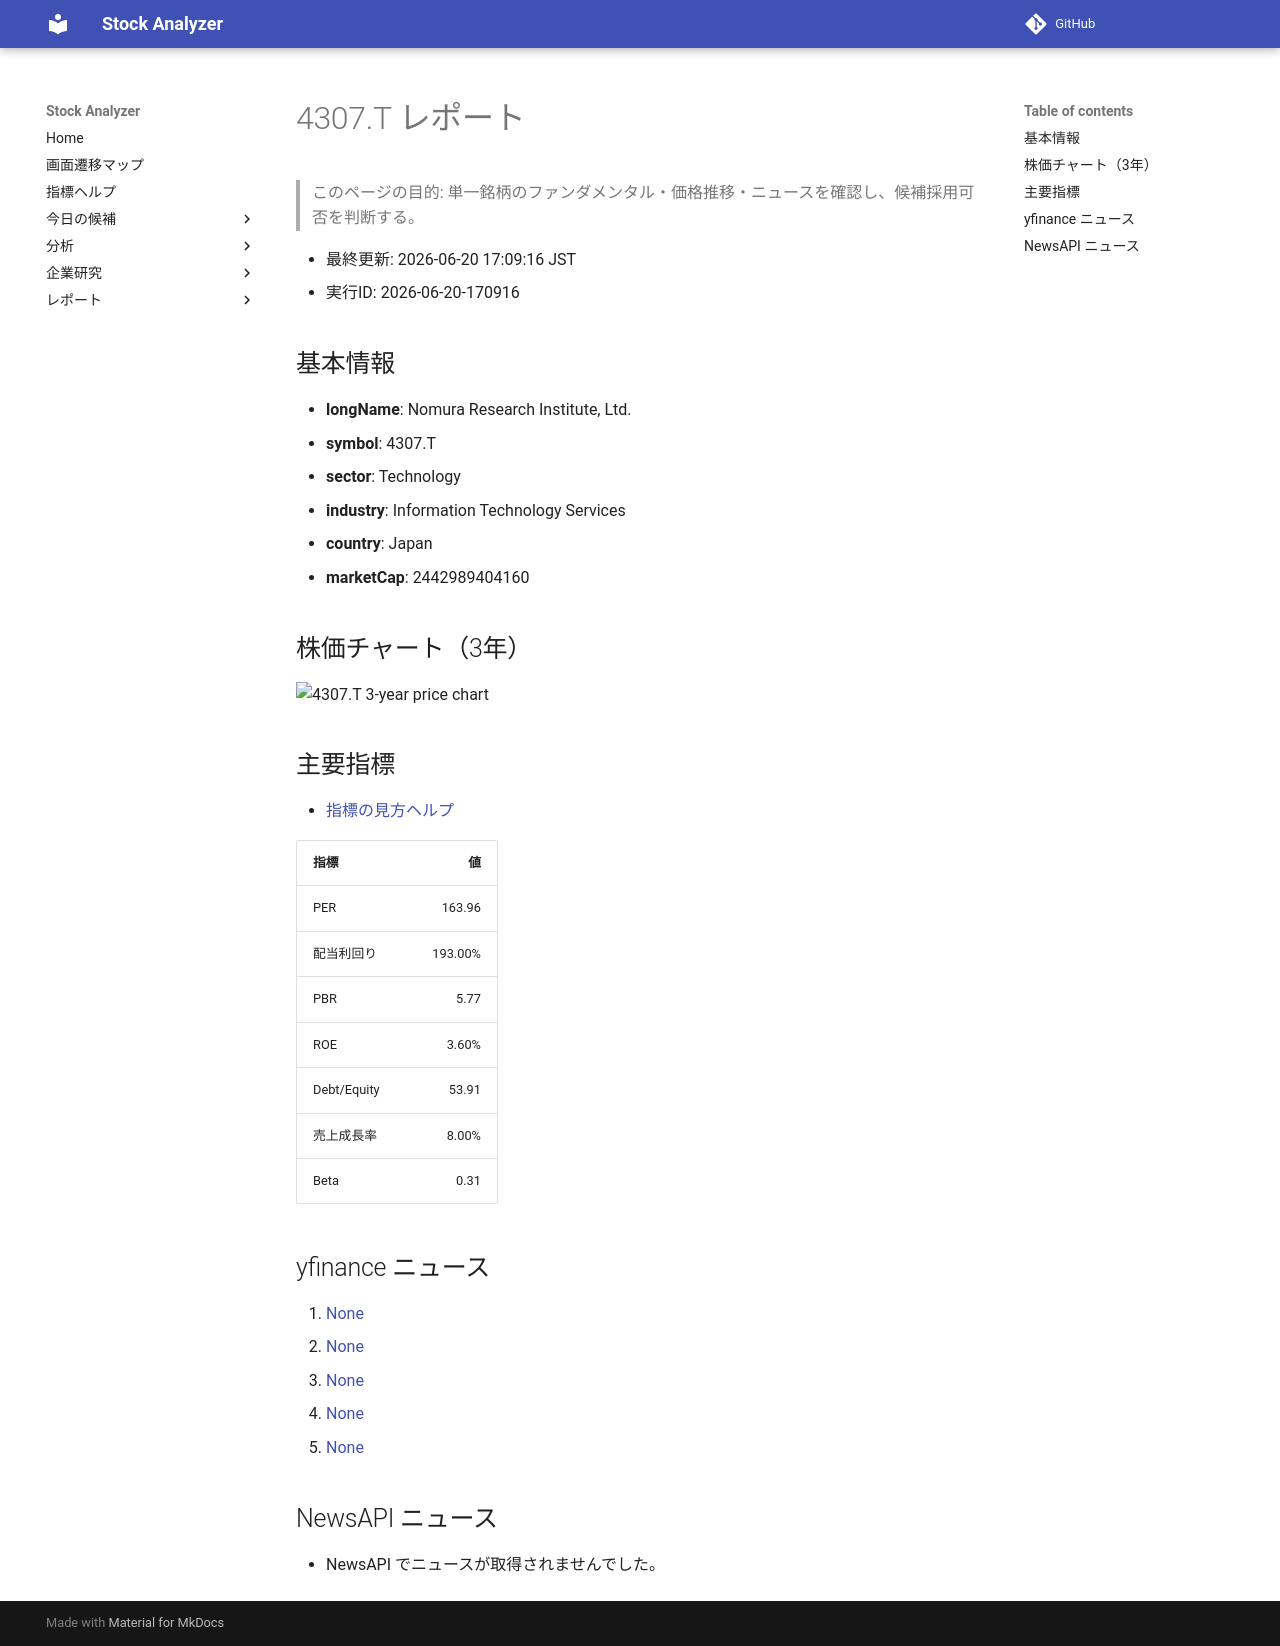

repository: Yumi-note/Making-APP · page: stocks/2026-06-20/170916/4307_T/index.html · generator: mkdocs

# 4307.T レポート

> このページの目的: 単一銘柄のファンダメンタル・価格推移・ニュースを確認し、候補採用可否を判断する。

- 最終更新: 2026-06-20 17:09:16 JST
- 実行ID: 2026-06-20-170916

## 基本情報

- **longName**: Nomura Research Institute, Ltd.
- **symbol**: 4307.T
- **sector**: Technology
- **industry**: Information Technology Services
- **country**: Japan
- **marketCap**: 2442989404160

## 株価チャート（3年）

![4307.T 3-year price chart](4307_T_3y.png)

## 主要指標

- [指標の見方ヘルプ](../../../../indicators.md)

| 指標 | 値 |
|---|---:|
| PER | 163.96 |
| 配当利回り | 193.00% |
| PBR | 5.77 |
| ROE | 3.60% |
| Debt/Equity | 53.91 |
| 売上成長率 | 8.00% |
| Beta | 0.31 |

## yfinance ニュース

1. [None](None)
2. [None](None)
3. [None](None)
4. [None](None)
5. [None](None)

## NewsAPI ニュース

- NewsAPI でニュースが取得されませんでした。
